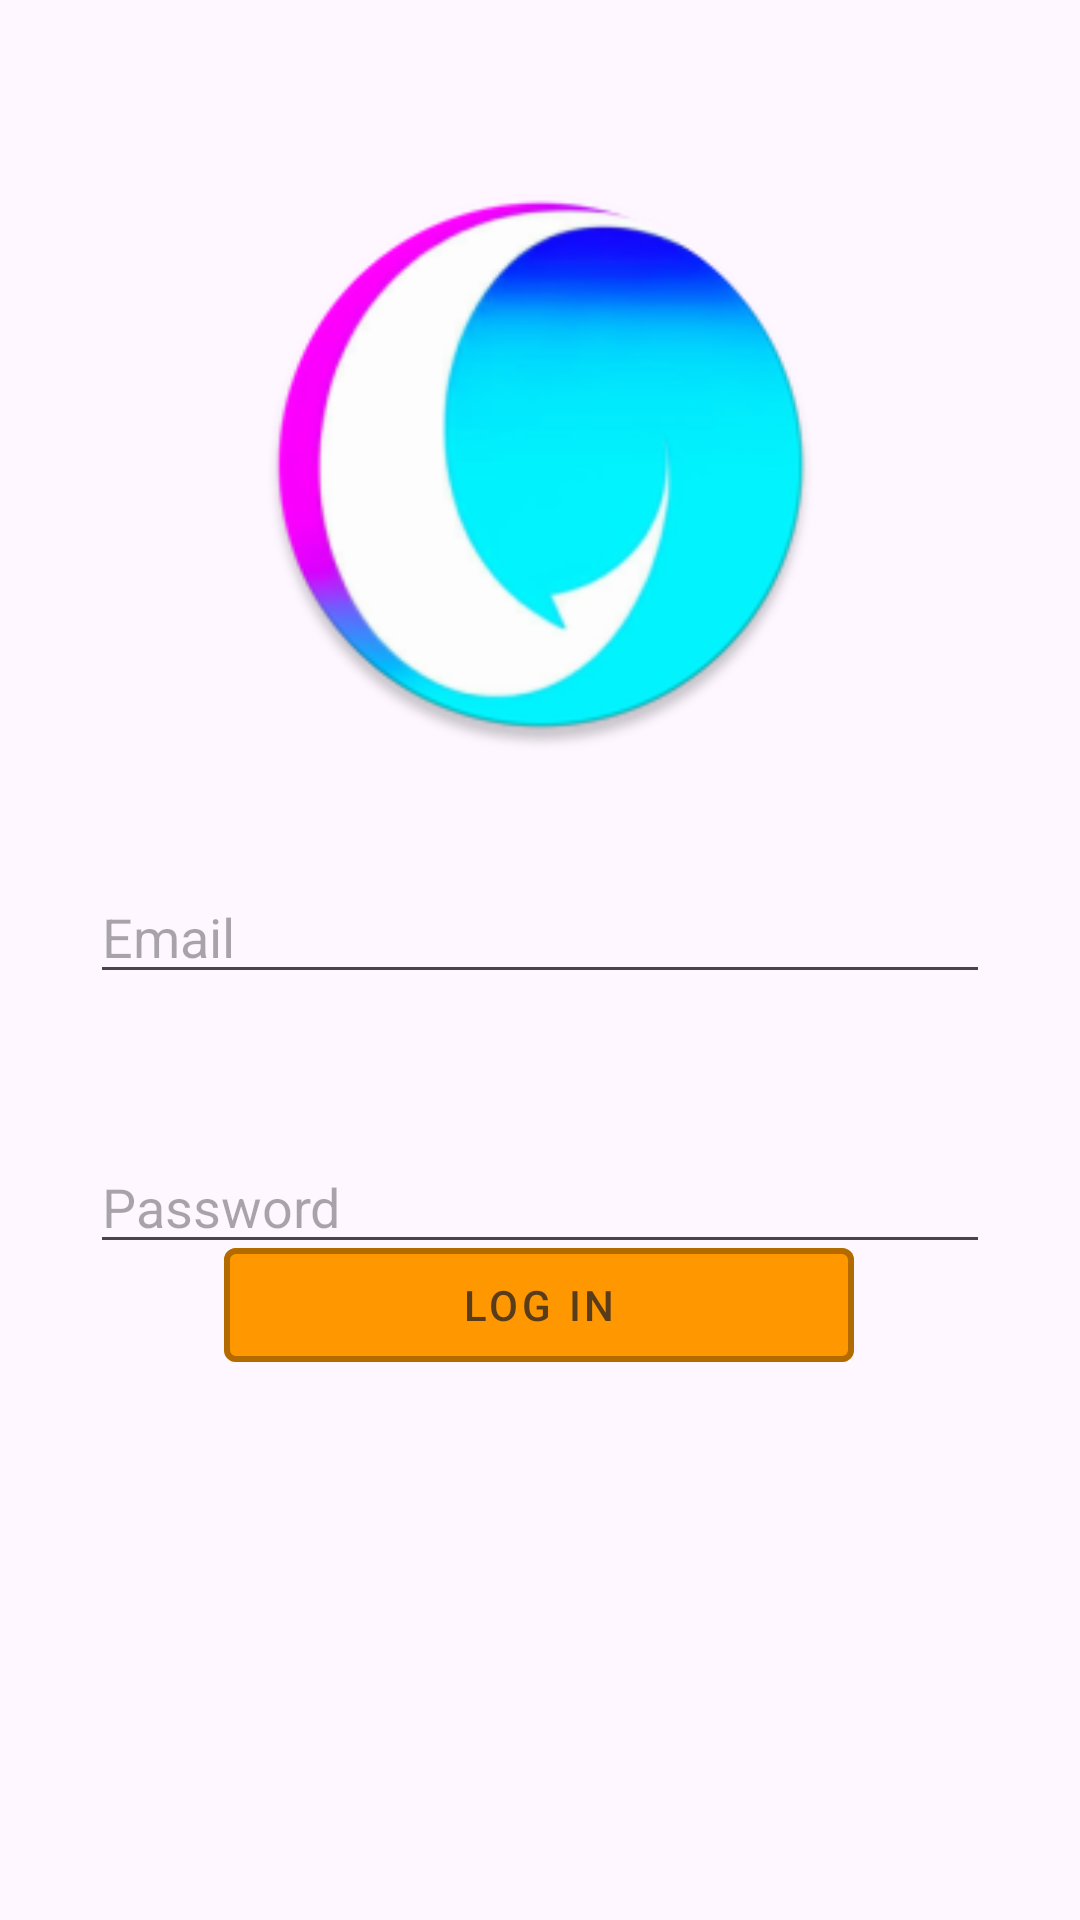

Here is an Android app screen rendered from its layout file. Give the layout XML and the strings, colors and styles it references.
<!-- AndroidManifest.xml: application theme Theme.Messenger411 -->
<!-- res/layout/fragment_sign_in.xml -->
<?xml version="1.0" encoding="utf-8"?>
<androidx.constraintlayout.widget.ConstraintLayout xmlns:android="http://schemas.android.com/apk/res/android"
    android:layout_width="match_parent"
    android:layout_height="match_parent"
    xmlns:app="http://schemas.android.com/apk/res-auto"
    xmlns:tools="http://schemas.android.com/tools">
    <com.google.android.material.imageview.ShapeableImageView
        android:id="@+id/logoImageView"
        android:layout_width="195dp"
        android:layout_height="190dp"
        android:layout_alignParentStart="true"
        android:layout_alignParentTop="true"
        android:layout_marginTop="60dp"
        android:src="@drawable/logo"
        app:layout_constraintEnd_toEndOf="parent"
        app:layout_constraintStart_toStartOf="parent"
        app:layout_constraintTop_toTopOf="parent"
        tools:ignore="MissingConstraints" />

    <com.google.android.material.textfield.TextInputEditText
        android:id="@+id/emailEditText"
        android:layout_width="match_parent"
        android:layout_height="wrap_content"
        android:layout_marginHorizontal="30dp"
        android:layout_marginTop="290dp"
        android:hint="Email"
        android:inputType="textEmailAddress"
        app:layout_constraintEnd_toEndOf="parent"
        app:layout_constraintHorizontal_bias="0.5"
        app:layout_constraintStart_toStartOf="parent"
        app:layout_constraintTop_toTopOf="parent" />

    <com.google.android.material.textfield.TextInputEditText
        android:id="@+id/passwordEditText"
        android:layout_width="match_parent"
        android:layout_height="wrap_content"
        android:layout_marginHorizontal="30dp"
        android:layout_marginTop="380dp"
        android:hint="Password"
        android:inputType="textPassword"
        app:layout_constraintEnd_toEndOf="parent"
        app:layout_constraintHorizontal_bias="0.5"
        app:layout_constraintStart_toStartOf="parent"
        app:layout_constraintTop_toTopOf="parent" />



    <com.google.android.material.button.MaterialButton
        android:id="@+id/logInButton"
        style="@style/Widget.MaterialComponents.Button.OutlinedButton"
        android:layout_width="210dp"
        android:layout_height="50dp"
        android:layout_marginBottom="180dp"
        android:text="Log In"


        app:backgroundTint="@color/fillInButtons"
        android:textColor="@color/textInButtons"
        app:layout_constraintBottom_toBottomOf="parent"
        app:layout_constraintEnd_toEndOf="parent"
        app:layout_constraintHorizontal_bias="0.497"
        app:layout_constraintStart_toStartOf="parent"
        app:strokeColor="@color/borderInButtons"
        app:strokeWidth="2dp" />



</androidx.constraintlayout.widget.ConstraintLayout>
<!-- resources referenced by this layout -->
<resources>
  <color name="borderInButtons">#E4AB6600</color>
  <color name="fillInButtons">#FF9800</color>
  <color name="textInButtons">#C6292222</color>
  <!-- drawable logo: png bitmap (drawable, 26769 bytes) -->
  <style name="Theme.Messenger411" parent="Base.Theme.Messenger411" />
  <style name="Base.Theme.Messenger411" parent="Theme.Material3.DayNight.NoActionBar">
          
          
      </style>
</resources>
